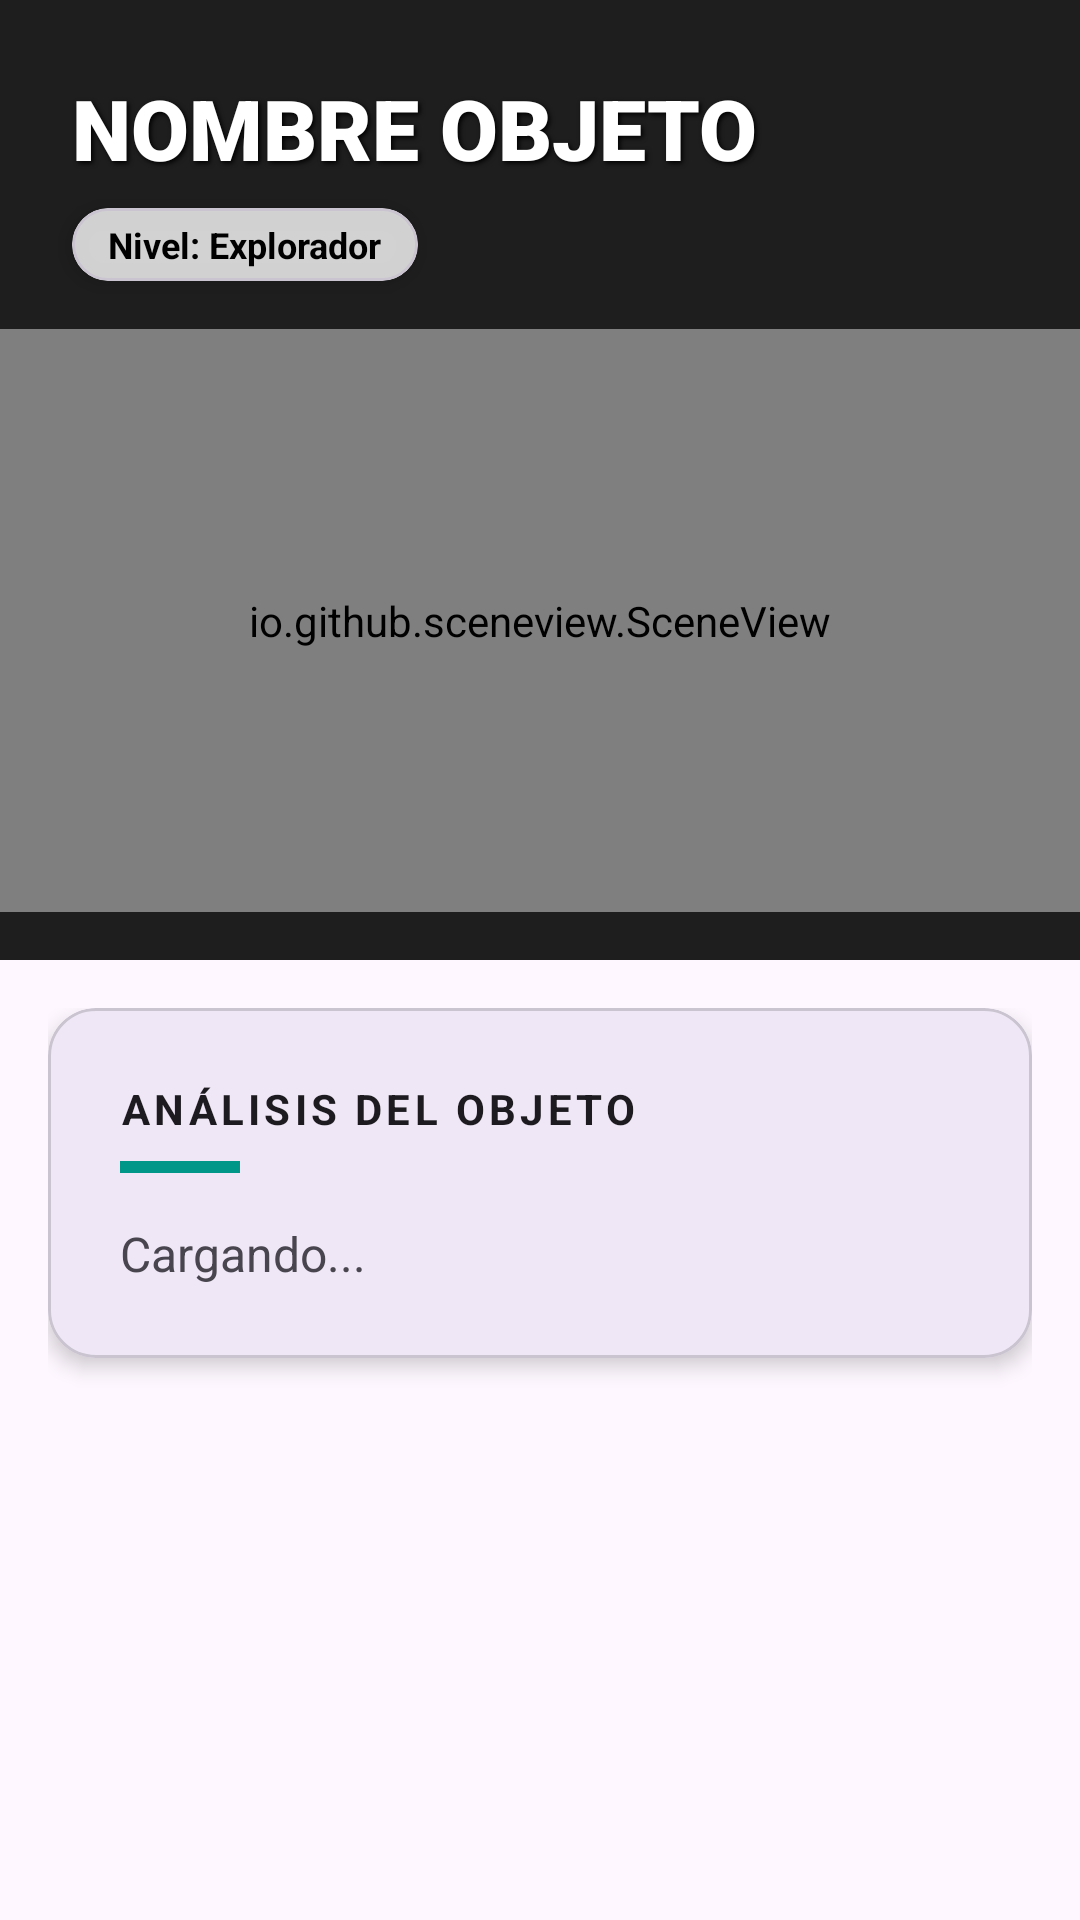

Reconstruct the res/layout file that produces this screen, plus the resources it refers to.
<!-- AndroidManifest.xml: application theme Theme.Aplicacion_npi_3 -->
<!-- res/layout/fragment_object_detail.xml -->
<?xml version="1.0" encoding="utf-8"?>
<LinearLayout xmlns:android="http://schemas.android.com/apk/res/android"
    xmlns:app="http://schemas.android.com/apk/res-auto"
    xmlns:tools="http://schemas.android.com/tools"
    android:layout_width="match_parent"
    android:layout_height="match_parent"
    android:background="?android:attr/colorBackground"
    android:orientation="vertical"
    android:weightSum="2">

    
    <androidx.constraintlayout.widget.ConstraintLayout
        android:layout_width="match_parent"
        android:layout_height="0dp"
        android:layout_weight="1"
        android:background="#1E1E1E"> 

        
        <TextView
            android:id="@+id/tvObjectName"
            android:layout_width="0dp"
            android:layout_height="wrap_content"
            android:layout_marginTop="24dp"
            android:layout_marginHorizontal="24dp"
            android:fontFamily="sans-serif-black"
            android:text="NOMBRE OBJETO"
            android:textColor="#FFFFFF"
            android:textSize="28sp"
            android:shadowColor="#000000"
            android:shadowDx="2"
            android:shadowDy="2"
            android:shadowRadius="4"
            app:layout_constraintEnd_toEndOf="parent"
            app:layout_constraintStart_toStartOf="parent"
            app:layout_constraintTop_toTopOf="parent" />

        
        <com.google.android.material.card.MaterialCardView
            android:id="@+id/cardLevelContainer"
            android:layout_width="wrap_content"
            android:layout_height="wrap_content"
            android:layout_marginTop="8dp"
            android:layout_marginStart="24dp"
            app:cardBackgroundColor="#CCFFFFFF"
            app:cardCornerRadius="16dp"
            app:cardElevation="4dp"
            app:layout_constraintStart_toStartOf="parent"
            app:layout_constraintTop_toBottomOf="@+id/tvObjectName">

            <TextView
                android:id="@+id/tvUserLevel"
                android:layout_width="wrap_content"
                android:layout_height="wrap_content"
                android:paddingHorizontal="12dp"
                android:paddingVertical="4dp"
                android:text="Nivel: Explorador"
                android:textColor="#000000"
                android:textSize="12sp"
                android:textStyle="bold" />
        </com.google.android.material.card.MaterialCardView>

        
        <io.github.sceneview.SceneView
            android:id="@+id/sceneView"
            android:layout_width="match_parent"
            android:layout_height="0dp"
            android:layout_marginTop="16dp"
            android:layout_marginBottom="16dp"
            app:layout_constraintBottom_toBottomOf="parent"
            app:layout_constraintEnd_toEndOf="parent"
            app:layout_constraintStart_toStartOf="parent"
            app:layout_constraintTop_toBottomOf="@+id/cardLevelContainer" />

    </androidx.constraintlayout.widget.ConstraintLayout>

    
    <androidx.core.widget.NestedScrollView
        android:layout_width="match_parent"
        android:layout_height="0dp"
        android:layout_weight="1"
        android:background="?android:attr/colorBackground"
        android:fillViewport="true">

        <LinearLayout
            android:layout_width="match_parent"
            android:layout_height="wrap_content"
            android:orientation="vertical"
            android:padding="16dp">

            
            <com.google.android.material.card.MaterialCardView
                android:layout_width="match_parent"
                android:layout_height="wrap_content"
                app:cardCornerRadius="16dp"
                app:cardElevation="4dp"
                app:cardBackgroundColor="?attr/colorSurface">
                

                <LinearLayout
                    android:layout_width="match_parent"
                    android:layout_height="wrap_content"
                    android:orientation="vertical"
                    android:padding="24dp">

                    
                    <TextView
                        android:id="@+id/tvLabelAnalysis"
                        android:layout_width="wrap_content"
                        android:layout_height="wrap_content"
                        android:text="ANÁLISIS DEL OBJETO"
                        android:textColor="?attr/colorOnSurface"
                        android:textSize="14sp"
                        android:textStyle="bold"
                        android:letterSpacing="0.1" />

                    
                    <View
                        android:layout_width="40dp"
                        android:layout_height="4dp"
                        android:layout_marginTop="8dp"
                        android:layout_marginBottom="16dp"
                        android:background="#009688" />

                    
                    <TextView
                        android:id="@+id/tvObjectDescription"
                        android:layout_width="match_parent"
                        android:layout_height="wrap_content"
                        android:lineSpacingExtra="6dp"
                        android:text="Cargando..."
                        android:textColor="?android:attr/textColorSecondary"
                        android:textSize="16sp" />
                </LinearLayout>
            </com.google.android.material.card.MaterialCardView>

            
            <View
                android:layout_width="match_parent"
                android:layout_height="50dp"/>

        </LinearLayout>
    </androidx.core.widget.NestedScrollView>

</LinearLayout>
<!-- resources referenced by this layout -->
<resources>
  <style name="Theme.Aplicacion_npi_3" parent="Base.Theme.Aplicacion_npi_3" />
  <style name="Base.Theme.Aplicacion_npi_3" parent="Theme.Material3.DayNight.NoActionBar">
          
          
      </style>
</resources>
